Run: headless pygame with SDL's dummy video driver; simulated clock (each Clock.tick advances the game by its frame time, no real sleeping); random seed 0; keys injected as events and as key.get_pressed() state; no mouse input.
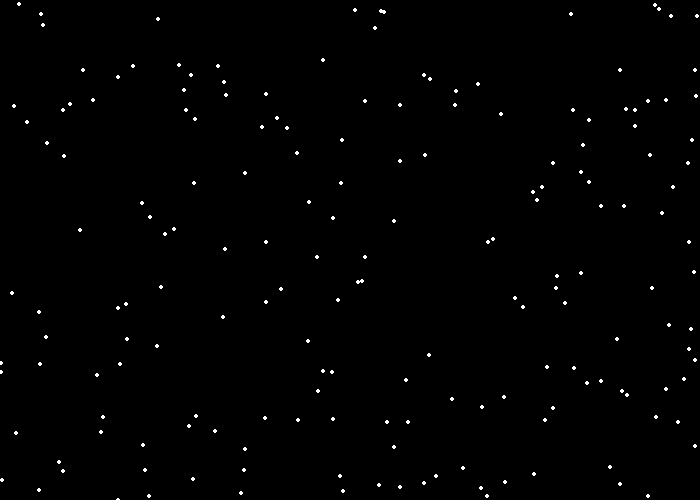
Frame 1 of 4 · flips 1–60 · no input
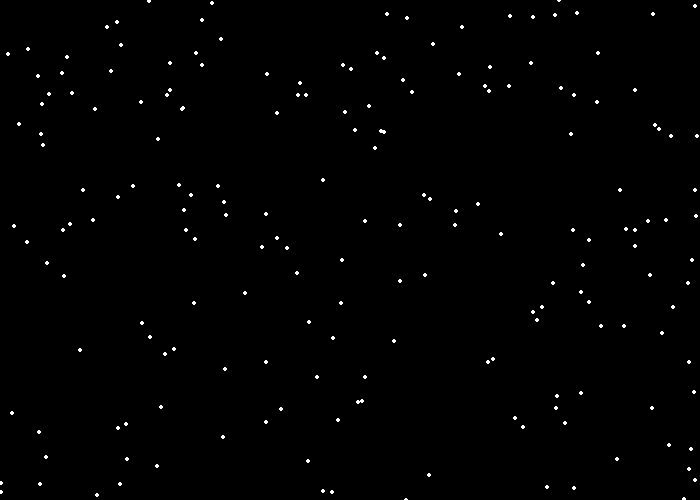
Frame 2 of 4 · flips 61–180 · tapped SPACE, RETURN · held RIGHT (→), D
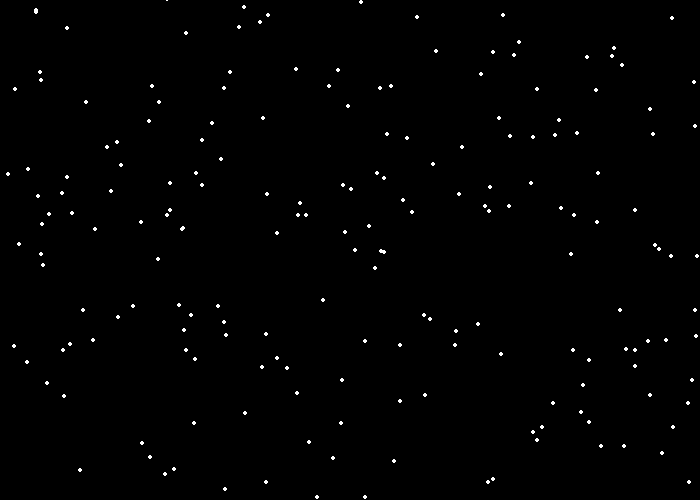
Frame 3 of 4 · flips 181–300 · held DOWN (↓), S
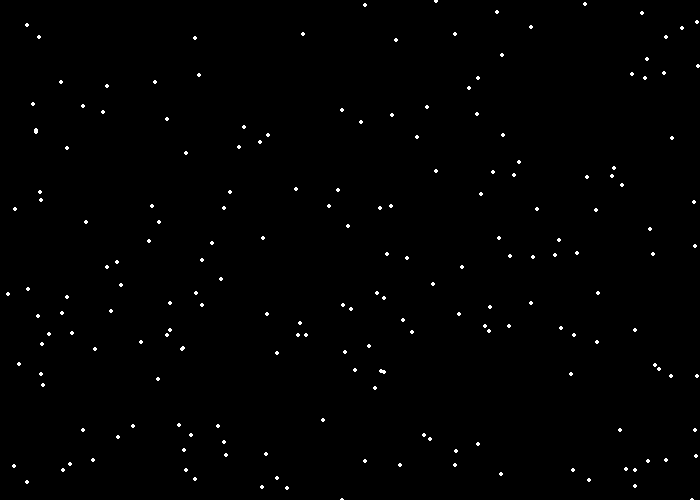
Frame 4 of 4 · flips 301–420 · held LEFT (←), A, UP (↑), W

The pygame program that drew these frames:

import pygame
import random

BLACK = (0, 0, 0)
BLUE = (100, 149, 237)
WHITE = (255, 255, 255)

pygame.init()
pygame.display.set_caption("Chapter 8.2")

screen = pygame.display.set_mode((700, 500))
clock = pygame.time.Clock()
done = False
snow_list = []

for i in range(200):
    x = random.randrange(0, 700)
    y = random.randrange(0, 500)
    snow_list.append([x, y])

while not done:
    for event in pygame.event.get():
        if event.type == pygame.QUIT:
            done = True

    screen.fill(BLACK)

    for flake in snow_list:
        pygame.draw.circle(screen, WHITE, flake, 2)
        flake[1] += 1
        # Snowflake moved off screen, so move back to top
        if flake[1] > 500:
            flake[0] = random.randrange(0, 700)
            flake[1] = random.randrange(-50, -10)

    pygame.display.flip()
    clock.tick(60)

pygame.quit()
